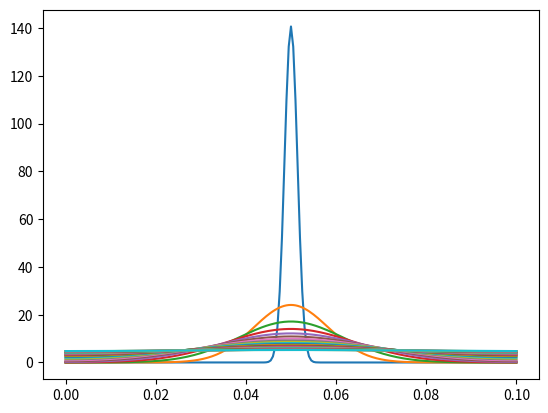

Write the Python code that produced this figure.
import numpy as np
import matplotlib.pyplot as plt

dt = 0.0005
dy = 0.0005
k = 10**(-4)
y_max = 0.1
t_max = 10
T0 = 1000


def FTCS(dt, dy, t_max, y_max, k, T0):
    s = k*dt/dy**2
    y = np.arange(0, y_max+dy, dy)
    t = np.arange(0, t_max+dt, dt)
    r = len(t)
    c = len(y)
    T = np.zeros([r, c])
    T[0,int(c/2)] = T0; 
    for n in range(0, r-1):
        j = 0
        T[n+1, j] = T[n,j] + s*(T[n,-1] - 2*T[n,j] + T[n,-1])
        for j in range(1, c-1):
            T[n+1,j] = T[n,j] + s*(T[n,j-1] - 2*T[n,j] + T[n,j+1]) 
        j = c-1 
        T[n+1, j] = T[n,j] + s*(T[n,j-1] - 2*T[n,j] + T[n,j-1])  

    return y,T,r,s

y,T,r,s = FTCS(dt,dy,t_max,y_max,k,T0)

plot_times = np.arange(0.01,t_max,t_max/30)
for t in plot_times:
    plt.plot(y,T[int(t/dt),:])

plt.show()